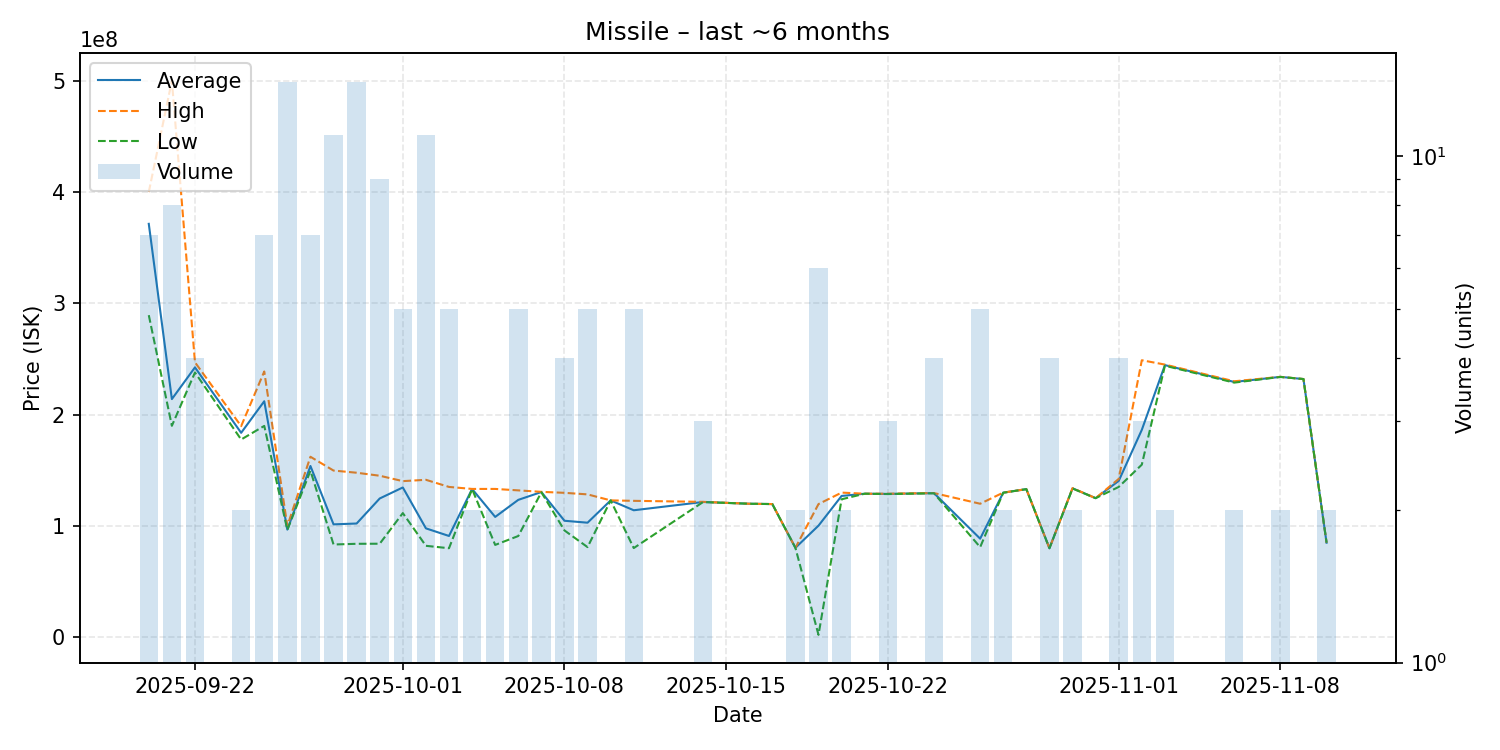

The table this chart was drawn from, first rows:
date, average, highest, lowest, order_count, volume
2025-09-20, 371428571, 400000000, 289400000, 7, 7
2025-09-21, 214000000, 500000000, 190000000, 8, 8
2025-09-22, 242475000, 247050000, 237900000, 4, 4
2025-09-24, 183700000, 189700000, 177700000, 2, 2
2025-09-25, 212071429, 238800000, 189900000, 7, 7
2025-09-26, 96759286, 100000000, 96425000, 11, 14
2025-09-27, 153900000, 162200000, 149650000, 7, 7
2025-09-28, 101478182, 149800000, 83380000, 9, 11
2025-09-29, 102235714, 147850000, 84015000, 10, 14
2025-09-30, 124725556, 145150000, 84080000, 9, 9
2025-10-01, 134620000, 140300000, 111600000, 5, 5
2025-10-02, 97887273, 141500000, 82205000, 10, 11
2025-10-03, 91044000, 135100000, 80035000, 4, 5
2025-10-04, 133250000, 133300000, 133200000, 2, 2
2025-10-05, 108155000, 133300000, 83010000, 2, 2
2025-10-06, 123482000, 132000000, 91010000, 4, 5
2025-10-07, 130500000, 130700000, 130300000, 2, 2
2025-10-08, 104705000, 129800000, 96010000, 4, 4
2025-10-09, 102970000, 128400000, 81020000, 4, 5
2025-10-10, 123000000, 123000000, 123000000, 1, 1
2025-10-11, 114134000, 122600000, 80170000, 5, 5
2025-10-14, 121566667, 121700000, 121500000, 3, 3
2025-10-16, 120000000, 120000000, 120000000, 1, 1
2025-10-17, 119700000, 119700000, 119700000, 1, 1
2025-10-18, 80405000, 80410000, 80400000, 2, 2
2025-10-19, 100316667, 119700000, 2200000, 6, 6
2025-10-20, 127000000, 130000000, 124000000, 2, 2
2025-10-21, 129000000, 129000000, 129000000, 1, 1
2025-10-22, 128800000, 129000000, 128700000, 3, 3
2025-10-24, 129500000, 129600000, 129400000, 4, 4
2025-10-26, 88622000, 120000000, 81010000, 5, 5
2025-10-27, 129950000, 130000000, 129900000, 2, 2
2025-10-28, 133100000, 133100000, 133100000, 1, 1
2025-10-29, 80002500, 80010000, 79995000, 3, 4
2025-10-30, 133850000, 134000000, 133700000, 2, 2
2025-10-31, 125000000, 125000000, 125000000, 1, 1
2025-11-01, 140525000, 142300000, 135100000, 4, 4
2025-11-02, 186366667, 248900000, 155100000, 3, 3
2025-11-03, 244500000, 245000000, 244000000, 2, 2
2025-11-06, 229400000, 230000000, 228800000, 2, 2
2025-11-08, 233950000, 234000000, 233900000, 2, 2
2025-11-09, 232000000, 232000000, 232000000, 1, 1
2025-11-10, 85000000, 85000000, 85000000, 1, 2
